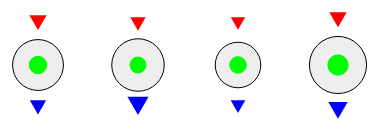
D3 v3 page, settled after 360 driven frames (6 s of simulated time); the page loaded 1 data file(s).



        d3.csv("Commuting1991.csv", function(d) {
            
            var dataset = d;

            var data = inOutWithinDistrict('Bedford',dataset);
            
            var sums = getAggregateValues(data);
            
			//Width and height
			var w = 800;
			var h = 400;
						
			//Create SVG element
			var svg = d3.select("body")
						.append("svg")
						.attr("width", w)
						.attr("height", h);

			drawGlyph(svg, 1, getAggregateValues(inOutWithinDistrict('Stockport',dataset)), 200, 200);
			drawGlyph(svg, 4, getAggregateValues(inOutWithinDistrict('Westminster',dataset)), 300, 200);
			drawGlyph(svg, 2, getAggregateValues(inOutWithinDistrict('Bedford',dataset)), 400, 200);
			drawGlyph(svg, 3, getAggregateValues(inOutWithinDistrict('Birmingham',dataset)), 500, 200);
        });  

		function getAggregateValues(d)
		{
            var inwards = 0;
            for (var i = 0; i < d.inwards.length; i++) {
            	inwards = inwards + parseInt(d.inwards[i].Amount);
            }
            
            var outwards = 0;
            for (var i = 0; i < d.outwards.length; i++) {
            	outwards = outwards + parseInt(d.outwards[i].Amount);
            }
            
            var withins = 0;
            for (var i = 0; i < d.within.length; i++) {
            	withins = withins + parseInt(d.within[i].Amount);
            }
            
            return [{"inbound":inwards, "local":withins, "outbound":outwards}];
		}

		function drawGlyph(drawingContext, glyphId, data, x, y)
        {
			var circlesTotal = drawingContext
						.selectAll("circle.total circle.glyph" + glyphId + "")
						.data(data)
						.enter()
						.append("circle")
						.attr("class", "total glyph" + glyphId + "")
						;

			circlesTotal.attr("cx", function(d, i) { return x;})
				.attr("cy", y)
				.attr("r", function(d) { return (Math.log(d.inbound) + Math.log(d.local) + Math.log(d.outbound)); })
				.attr("stroke", "#000000")
				.attr("stroke-width", 1)
				.attr("fill", "#EEEEEE")
				;

			var circlesWithin = drawingContext
						.selectAll("circle.within circle.glyph" + glyphId + "")
						.data(data)
						.enter()
						.append("circle")
						.attr("class", "within glyph" + glyphId + "")
						;

			circlesWithin.attr("cx", function(d, i) { return x;})
				.attr("cy", y)
				.attr("r", function(d) { return Math.log(d.local); })
				.attr("stroke", "#00FF00")
				.attr("fill", "#00FF00")
				;

			var arrowIn = drawingContext
						.selectAll("path.inarrow path.glyph" + glyphId)
						.data(data)
						.enter()
						.append("path")
						.attr("class", "inarrow glyph" + glyphId)
						;

			var arrowShapeString = "M-0.5,-0.433 L0.5,-0.433 0,0.433Z";
			
			arrowIn.attr("d", arrowShapeString)
				.attr("transform", function(d, i) { return "translate(" + x + ", " + ( y - Math.log(d.local)*2 - 25)  + ") scale(" + Math.log(d.inbound)*2 + ")"; } )
				.attr("stroke", "none")
				.attr("fill", "#FF0000")
				;

			var arrowOut = drawingContext
						.selectAll("path.outarrow path.glyph" + glyphId)
						.data(data)
						.enter()
						.append("path")
						.attr("class", "outarrow glyph" + glyphId)
						;

			arrowOut.attr("d", arrowShapeString)
				.attr("transform", function(d, i) { return "translate(" + x + ", " + ( y + Math.log(d.local)*2 + 25)  + ") scale(" + Math.log(d.outbound)*2 + ")"; } )
				.attr("stroke", "none")
				.attr("fill", "#0000FF")
				;
        }
        
        /**
        district: String that contains the Name (key) of a district
        dataset: dataset with rows in the format (Origin : "Belford", Destination : "City of London", Amount: "10")
        returns object containing an array for inward connections, outward connections and movement within 

        */    
        function inOutWithinDistrict(district, dataset){

            var inwards = new Array;
            var outwards = new Array;
            var within = new Array;

            for (var i = 0; i < dataset.length; i++) {
                if (dataset[i].Origin == district && dataset[i].Destination == district) {
                    within.push(dataset[i]);
                }
                else if (dataset[i].Origin == district) {
                    inwards.push(dataset[i]);
                }
                else if (dataset[i].Destination == district) {
                    outwards.push(dataset[i]);
                };
            };

            var obj = new Object();

            obj.inwards = inwards;
            obj.outwards = outwards;
            obj.within = within;

            return obj;


        };
        /**
        function that return a set of row
        */
        function leftAndRightSetforDistrict(district,dataset){



        };

        

### data: Commuting1991.csv
Origin, Destination, Amount
City of London, Bexley, 1
City of London, Brent, 1
City of London, Camden, 16
City of London, Hackney, 16
City of London, Hammersmith and Fulham, 2
City of London, Harrow, 1
City of London, Hillingdon, 1
City of London, Hounslow, 2
City of London, Islington, 13
City of London, Kensington and Chelsea, 4
City of London, Lambeth, 3
City of London, Southwark, 2
City of London, Tower Hamlets, 17
City of London, Waltham Forest, 1
City of London, Wandsworth, 1
City of London, Westminster, 33
City of London, St Albans, 1
City of London, Mole Valley, 1
City of London, Chichester, 1
Barking and Dagenham, Barking and Dagenham, 1810
Barking and Dagenham, Barnet, 9
Barking and Dagenham, Bexley, 6
Barking and Dagenham, Brent, 10
Barking and Dagenham, Bromley, 4
Barking and Dagenham, Camden, 132
Barking and Dagenham, Ealing, 9
Barking and Dagenham, Enfield, 19
Barking and Dagenham, Greenwich, 23
Barking and Dagenham, Hackney, 94
Barking and Dagenham, Hammersmith and Fulham, 16
Barking and Dagenham, Haringey, 19
Barking and Dagenham, Harrow, 2
Barking and Dagenham, Havering, 443
Barking and Dagenham, Hillingdon, 5
Barking and Dagenham, Hounslow, 4
Barking and Dagenham, Islington, 100
Barking and Dagenham, Kensington and Chelsea, 26
Barking and Dagenham, Lambeth, 34
Barking and Dagenham, Lewisham, 8
Barking and Dagenham, Merton, 1
Barking and Dagenham, Newham, 411
Barking and Dagenham, Redbridge, 565
Barking and Dagenham, Richmond upon Thames, 4
Barking and Dagenham, Southwark, 66
Barking and Dagenham, Sutton, 4
Barking and Dagenham, Tower Hamlets, 347
Barking and Dagenham, Waltham Forest, 85
Barking and Dagenham, Wandsworth, 13
Barking and Dagenham, Westminster, 250
Barking and Dagenham, Manchester, 1
Barking and Dagenham, Tameside, 1
Barking and Dagenham, Birmingham, 1
Barking and Dagenham, Coventry, 1
Barking and Dagenham, Leeds, 1
Barking and Dagenham, Nottingham, 1
Barking and Dagenham, Swindon, 1
Barking and Dagenham, Bedford, 1
Barking and Dagenham, Southend-on-Sea, 6
Barking and Dagenham, Thurrock, 65
Barking and Dagenham, Medway, 2
... 32,875 more rows